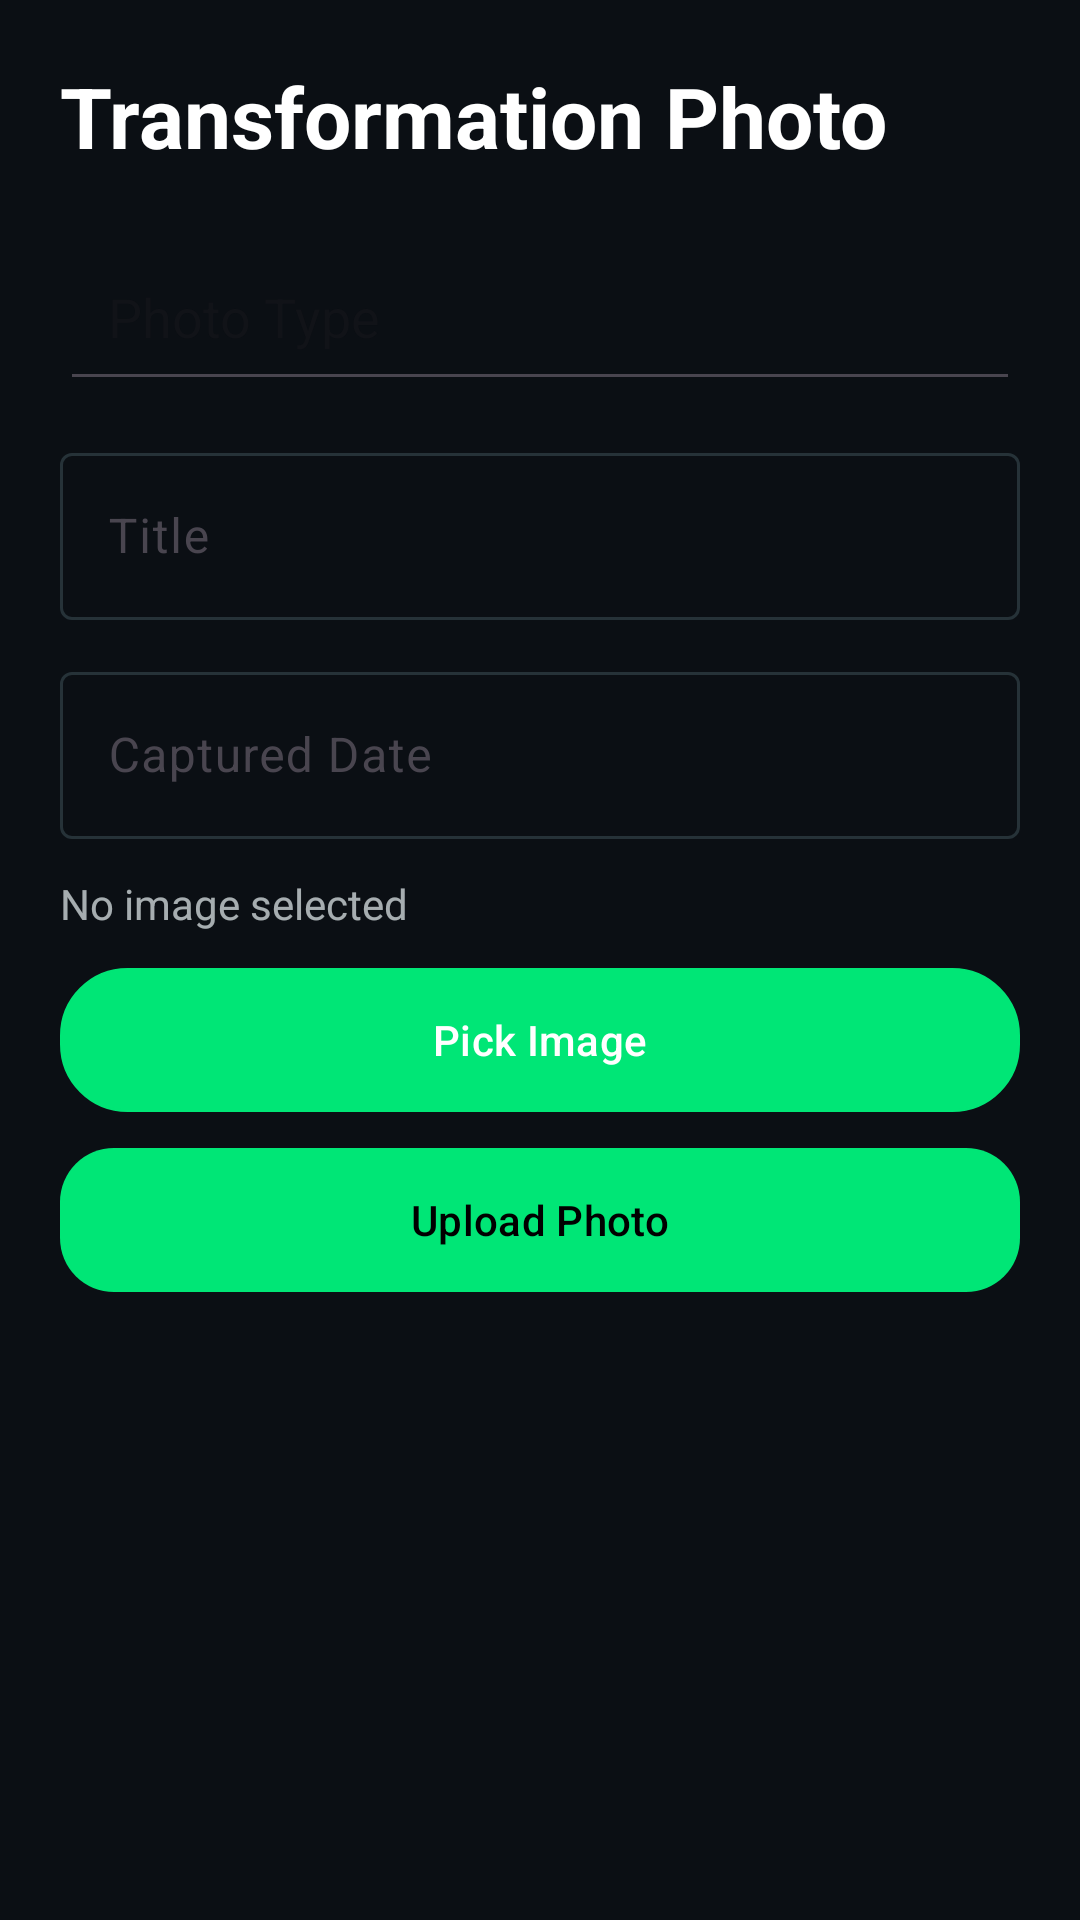

Android layout source for this screen:
<!-- AndroidManifest.xml: application theme Theme.FiTrack -->
<!-- res/layout/activity_photo_upload.xml -->
<?xml version="1.0" encoding="utf-8"?>
<ScrollView xmlns:android="http://schemas.android.com/apk/res/android"
    xmlns:app="http://schemas.android.com/apk/res-auto"
    xmlns:tools="http://schemas.android.com/tools"
    android:layout_width="match_parent"
    android:layout_height="match_parent"
    android:background="@color/fitness_background"
    tools:context=".activities.PhotoUploadActivity">

    <LinearLayout
        android:layout_width="match_parent"
        android:layout_height="wrap_content"
        android:orientation="vertical"
        android:padding="20dp">

        <TextView
            android:layout_width="wrap_content"
            android:layout_height="wrap_content"
            android:text="Transformation Photo"
            android:textColor="@color/white"
            android:textSize="28sp"
            android:textStyle="bold" />

        <com.google.android.material.textfield.MaterialAutoCompleteTextView
            android:id="@+id/photoTypeInput"
            android:layout_width="match_parent"
            android:layout_height="wrap_content"
            android:layout_marginTop="20dp"
            android:hint="Photo Type"
            android:inputType="none"
            android:padding="16dp" />

        <com.google.android.material.textfield.TextInputLayout
            android:layout_width="match_parent"
            android:layout_height="wrap_content"
            android:layout_marginTop="12dp"
            android:hint="Title"
            app:boxBackgroundMode="outline">
            <com.google.android.material.textfield.TextInputEditText
                android:id="@+id/photoTitleInput"
                android:layout_width="match_parent"
                android:layout_height="wrap_content" />
        </com.google.android.material.textfield.TextInputLayout>

        <com.google.android.material.textfield.TextInputLayout
            android:layout_width="match_parent"
            android:layout_height="wrap_content"
            android:layout_marginTop="12dp"
            android:hint="Captured Date"
            app:boxBackgroundMode="outline">
            <com.google.android.material.textfield.TextInputEditText
                android:id="@+id/photoDateInput"
                android:layout_width="match_parent"
                android:layout_height="wrap_content" />
        </com.google.android.material.textfield.TextInputLayout>

        <TextView
            android:id="@+id/selectedImagePath"
            android:layout_width="match_parent"
            android:layout_height="wrap_content"
            android:layout_marginTop="12dp"
            android:textColor="#B3E8F1F2"
            android:text="No image selected" />

        <com.google.android.material.button.MaterialButton
            android:id="@+id/pickImageButton"
            android:layout_width="match_parent"
            android:layout_height="wrap_content"
            android:layout_marginTop="12dp"
            android:background="@drawable/bg_card_dark"
            android:text="Pick Image"
            android:textColor="@color/white" />

        <com.google.android.material.button.MaterialButton
            android:id="@+id/uploadButton"
            android:layout_width="match_parent"
            android:layout_height="wrap_content"
            android:layout_marginTop="12dp"
            android:background="@drawable/bg_button_primary"
            android:text="Upload Photo"
            android:textColor="@color/black" />
    </LinearLayout>
</ScrollView>
<!-- resources referenced by this layout -->
<resources>
  <color name="black">#FF000000</color>
  <color name="fitness_background">#FF0B0F14</color>
  <color name="white">#FFFFFFFF</color>
  <!-- drawable bg_button_primary (drawable) -->
  <?xml version="1.0" encoding="utf-8"?>
  <shape xmlns:android="http://schemas.android.com/apk/res/android" android:shape="rectangle">
      <solid android:color="#FF00E676" />
      <corners android:radius="18dp" />
  </shape>
  <!-- drawable bg_card_dark (drawable) -->
  <?xml version="1.0" encoding="utf-8"?>
  <shape xmlns:android="http://schemas.android.com/apk/res/android" android:shape="rectangle">
      <solid android:color="#FF121821" />
      <corners android:radius="22dp" />
      <stroke android:width="1dp" android:color="#FF263238" />
  </shape>
  <style name="Theme.FiTrack" parent="Theme.Material3.DayNight.NoActionBar">
          <item name="colorPrimary">@color/fitness_primary</item>
          <item name="colorPrimaryContainer">@color/fitness_primary_dark</item>
          <item name="colorOnPrimary">@color/black</item>
          <item name="colorSecondary">@color/fitness_secondary</item>
          <item name="colorOnSecondary">@color/black</item>
          <item name="android:colorBackground">@color/fitness_background</item>
          <item name="colorOnBackground">@color/fitness_on_background</item>
          <item name="colorSurface">@color/fitness_surface</item>
          <item name="colorOnSurface">@color/fitness_on_surface</item>
          <item name="colorSurfaceVariant">@color/fitness_surface_variant</item>
          <item name="colorOutline">@color/fitness_outline</item>
          <item name="android:statusBarColor">@color/fitness_background</item>
          <item name="android:navigationBarColor">@color/fitness_background</item>
      </style>
  <color name="fitness_primary">#FF00E676</color>
  <color name="fitness_primary_dark">#FF00C853</color>
  <color name="fitness_secondary">#FF00B0FF</color>
  <color name="fitness_on_background">#FFE8F1F2</color>
  <color name="fitness_surface">#FF121821</color>
  <color name="fitness_on_surface">#FFE8F1F2</color>
  <color name="fitness_surface_variant">#FF1A2430</color>
  <color name="fitness_outline">#FF263238</color>
</resources>
